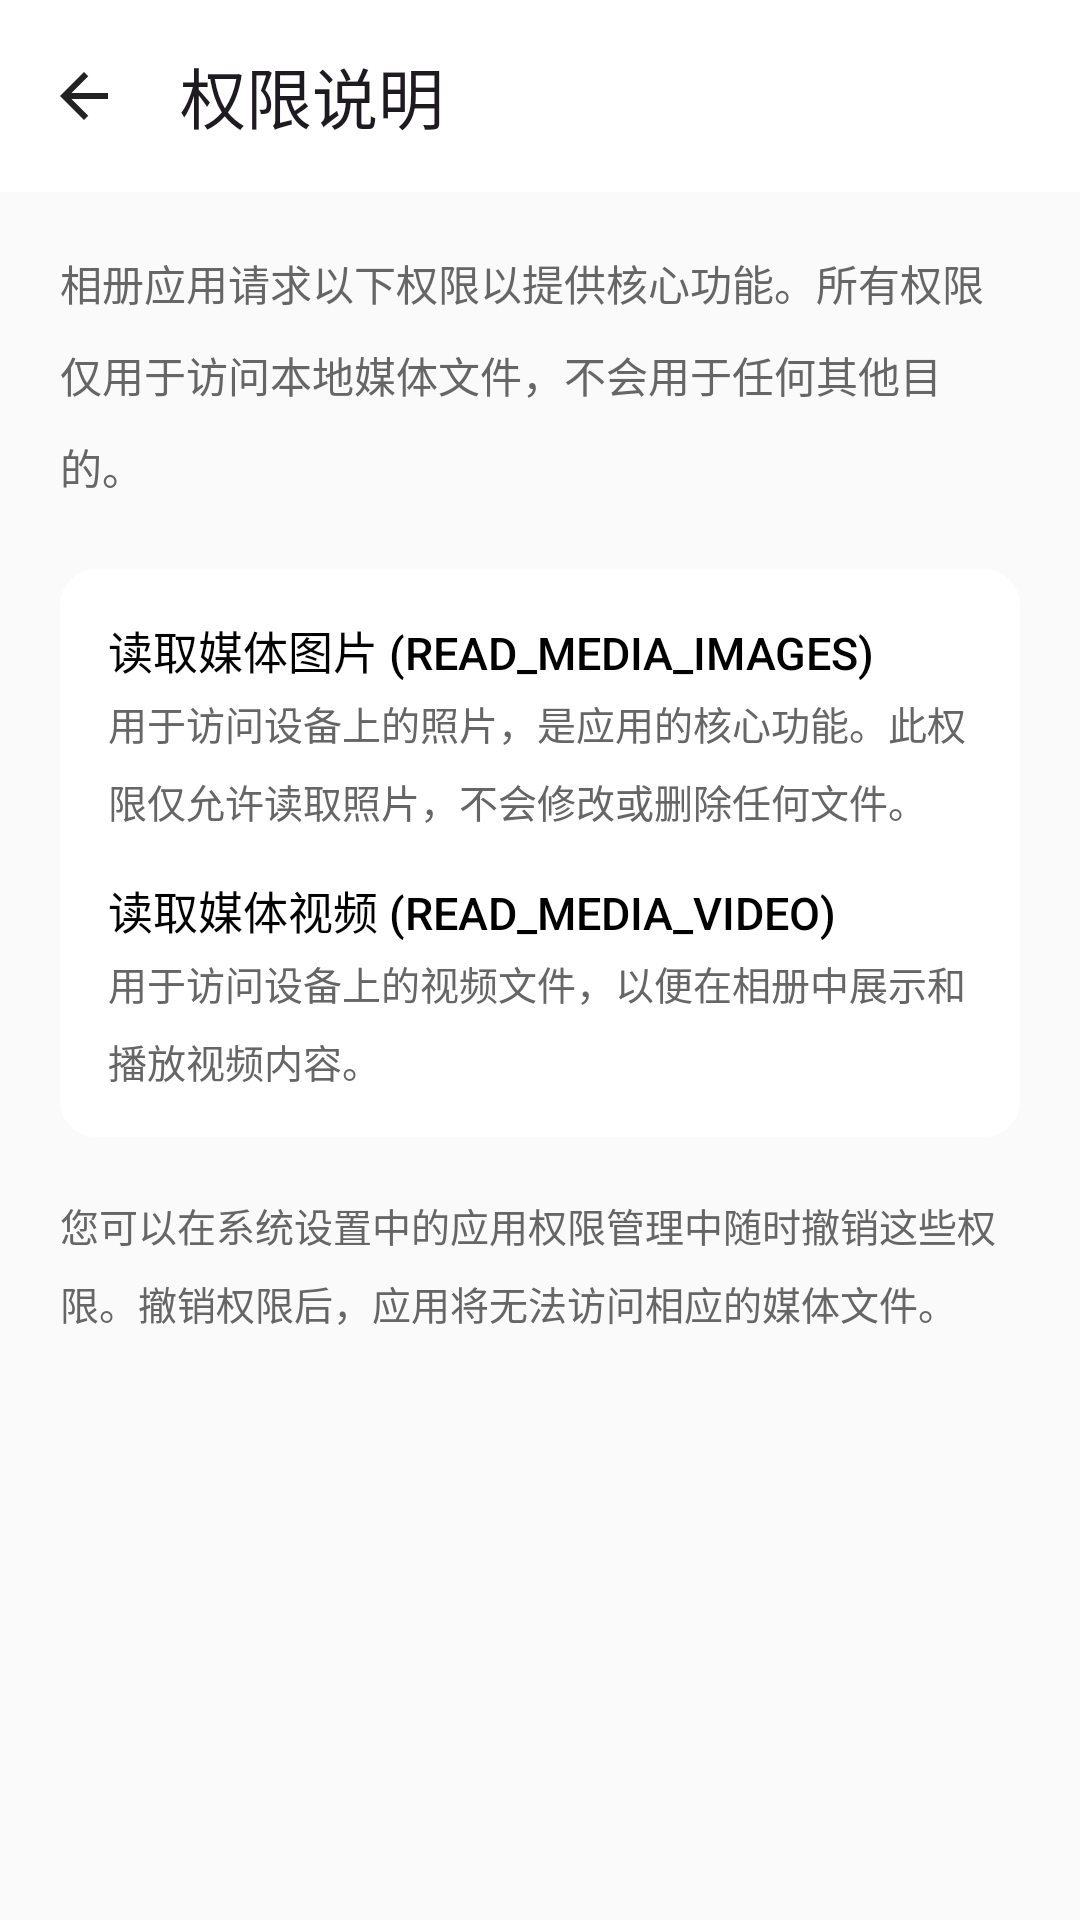

This screen was rendered from an Android layout file. Write that file and the resources it references.
<!-- AndroidManifest.xml: application theme Theme.StarGallery -->
<!-- res/layout/fragment_permissions.xml -->
<?xml version="1.0" encoding="utf-8"?>
<androidx.coordinatorlayout.widget.CoordinatorLayout xmlns:android="http://schemas.android.com/apk/res/android"
    xmlns:app="http://schemas.android.com/apk/res-auto"
    android:layout_width="match_parent"
    android:layout_height="match_parent"
    android:fitsSystemWindows="true"
    android:background="@color/background">

    <com.google.android.material.appbar.AppBarLayout
        android:layout_width="match_parent"
        android:layout_height="wrap_content"
        android:fitsSystemWindows="true"
        app:elevation="0dp">

        <com.google.android.material.appbar.MaterialToolbar
            android:id="@+id/toolbar"
            android:layout_width="match_parent"
            android:layout_height="?attr/actionBarSize"
            android:background="@color/background_white"
            app:title="@string/permissions_title"
            app:navigationIcon="@drawable/ic_back"/>

    </com.google.android.material.appbar.AppBarLayout>

    <androidx.core.widget.NestedScrollView
        android:layout_width="match_parent"
        android:layout_height="match_parent"
        app:layout_behavior="@string/appbar_scrolling_view_behavior">

        <LinearLayout
            android:layout_width="match_parent"
            android:layout_height="wrap_content"
            android:orientation="vertical"
            android:padding="20dp">

            
            <TextView
                android:layout_width="match_parent"
                android:layout_height="wrap_content"
                android:text="@string/permissions_intro"
                android:textSize="14sp"
                android:textColor="@color/text_secondary"
                android:lineSpacingMultiplier="1.5"
                android:layout_marginBottom="24dp"/>

            
            <LinearLayout
                android:layout_width="match_parent"
                android:layout_height="wrap_content"
                android:orientation="vertical"
                android:background="@drawable/bg_card"
                android:padding="16dp">

                
                <LinearLayout
                    android:layout_width="match_parent"
                    android:layout_height="wrap_content"
                    android:orientation="vertical"
                    android:layout_marginBottom="16dp">
                    <TextView
                        android:layout_width="wrap_content"
                        android:layout_height="wrap_content"
                        android:text="@string/permission_media_images_title"
                        android:textSize="15sp"
                        android:textColor="@color/text_primary"
                        android:fontFamily="sans-serif-medium"/>
                    <TextView
                        android:layout_width="wrap_content"
                        android:layout_height="wrap_content"
                        android:text="@string/permission_media_images_desc"
                        android:textSize="13sp"
                        android:textColor="@color/text_secondary"
                        android:lineSpacingMultiplier="1.4"
                        android:layout_marginTop="4dp"/>
                </LinearLayout>

                
                <LinearLayout
                    android:layout_width="match_parent"
                    android:layout_height="wrap_content"
                    android:orientation="vertical">

                    <TextView
                        android:layout_width="wrap_content"
                        android:layout_height="wrap_content"
                        android:text="@string/permission_media_video_title"
                        android:textSize="15sp"
                        android:textColor="@color/text_primary"
                        android:fontFamily="sans-serif-medium"/>
                    <TextView
                        android:layout_width="wrap_content"
                        android:layout_height="wrap_content"
                        android:text="@string/permission_media_video_desc"
                        android:textSize="13sp"
                        android:textColor="@color/text_secondary"
                        android:lineSpacingMultiplier="1.4"
                        android:layout_marginTop="4dp"/>
                </LinearLayout>

            </LinearLayout>

            
            <TextView
                android:layout_width="match_parent"
                android:layout_height="wrap_content"
                android:text="@string/permissions_note"
                android:textSize="13sp"
                android:textColor="@color/text_secondary"
                android:lineSpacingMultiplier="1.4"
                android:layout_marginTop="20dp"/>

        </LinearLayout>
    </androidx.core.widget.NestedScrollView>
</androidx.coordinatorlayout.widget.CoordinatorLayout>
<!-- resources referenced by this layout -->
<resources>
  <color name="background">#FFFAFAFA</color>
  <color name="background_white">#FFFFFFFF</color>
  <color name="text_primary">#FF000000</color>
  <color name="text_secondary">#FF666666</color>
  <!-- drawable bg_card (drawable) -->
  <?xml version="1.0" encoding="utf-8"?>
  <shape xmlns:android="http://schemas.android.com/apk/res/android">
      <solid android:color="@color/background_white"/>
      <corners android:radius="12dp"/>
  </shape>
  <!-- drawable ic_back (drawable) -->
  <?xml version="1.0" encoding="utf-8"?>
  <vector xmlns:android="http://schemas.android.com/apk/res/android"
      android:width="24dp"
      android:height="24dp"
      android:viewportWidth="24"
      android:viewportHeight="24">
      <path
          android:fillColor="@color/icon_normal"
          android:pathData="M20,11H7.83l5.59,-5.59L12,4l-8,8 8,8 1.41,-1.41L7.83,13H20v-2z"/>
  </vector>
  <string name="permission_media_images_desc">用于访问设备上的照片，是应用的核心功能。此权限仅允许读取照片，不会修改或删除任何文件。</string>
  <string name="permission_media_images_title">读取媒体图片 (READ_MEDIA_IMAGES)</string>
  <string name="permission_media_video_desc">用于访问设备上的视频文件，以便在相册中展示和播放视频内容。</string>
  <string name="permission_media_video_title">读取媒体视频 (READ_MEDIA_VIDEO)</string>
  <string name="permissions_intro">相册应用请求以下权限以提供核心功能。所有权限仅用于访问本地媒体文件，不会用于任何其他目的。</string>
  <string name="permissions_note">您可以在系统设置中的应用权限管理中随时撤销这些权限。撤销权限后，应用将无法访问相应的媒体文件。</string>
  <string name="permissions_title">权限说明</string>
  <style name="Theme.StarGallery" parent="Theme.Material3.Light.NoActionBar">
          <item name="colorPrimary">@color/primary</item>
          <item name="colorPrimaryDark">@color/primary_dark</item>
          <item name="colorAccent">@color/accent</item>
          <item name="android:windowBackground">@color/white</item>
          <item name="android:statusBarColor">@android:color/transparent</item>
          <item name="android:windowLightStatusBar">true</item>
          <item name="android:navigationBarColor">@android:color/transparent</item>
          <item name="android:windowLightNavigationBar">true</item>
          
          <item name="colorSurface">@color/white</item>
          <item name="colorSurfaceVariant">@color/white</item>
          <item name="colorOnSurface">@color/text_primary</item>
          <item name="colorSurfaceContainer">@color/white</item>
          <item name="colorSurfaceContainerHigh">@color/white</item>
          <item name="colorSurfaceContainerHighest">@color/white</item>
      </style>
  <color name="icon_normal">#FF222222</color>
  <color name="primary">#FF000000</color>
  <color name="primary_dark">#FF000000</color>
  <color name="accent">#FF007AFF</color>
  <color name="white">#FFFFFFFF</color>
</resources>
